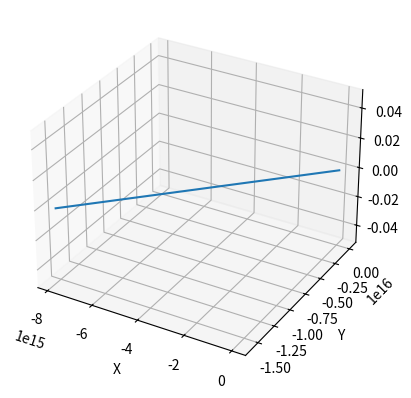

Reproduce this figure in Python.
import numpy as np
import matplotlib.pyplot as plt


class Particula:
    """Se crea una clase llamada Particula, que cuenta con atributos fijos como masa y carga eléctrica,
       y otros no fijos, como los asociados a la posición, velocidad y aceleración. Además, cuenta con 
       métodos que dan constancia de su dinámica dentro de un campo magnético uniforme, y a la vez, 
       interactuando eléctricamente con otra(s) partícula(s).
       
        Atributos:
                masa: m (float). Representa la masa de la partícula en el kilogramos
                carga: q (float). Representa la carga de la partícula en Coulombs
                posicion inicial: r0 (array). Representa la posición de la partícula m.
                velocidad inicial: v0 (array). Representa la velocidad inicial de la partícula m/s
                aceleracion inicial: a0 (array). Representa la aceleración de la partícula.
        
        Métodos:
                FuerzaLorentz() 
                FuerzaCoulomb()
                FuerzaTotal()
                AceleracionFinal()
                SolNum()
                Graficas()
    """
    def __init__(self, r0, v0, a0, m, q):
      '''Constructor de la clase.
        
        Parámetros:
            r0 (array): posición inicial.
            v0 (array): velocidad inicial.
            a0 (array): Aceleración inicial.
            q (float) : carga de la partícula
            m (float) : masa de la partícula'''
      
      self.posicion = r0
      self.velocidad = v0
      self.aceleracion = a0
      self.masa = m
      self.carga = q
    
    #Método para la fuerza de Lorentz
    def AceleracionLorentz(self, campoB):
      ''' Fuerza magnética: fuerza de interacción magnética mediada por la parte magnética de la fuerza de Lorentz.
        Parámetros:
            - campoB (array): Un campo magnético como vector
            - self : método propio de la partícula
            
        Retorna:
            - arrar: Arreglo de numpy de tres elementos con las componentes de las fuerzas [fx,fy,fz]'''  
      a_L = (1/self.masa)*self.carga * np.cross(self.velocidad, campoB) #Producto vectorial entre v y B (Lorentz)
      
      return a_L #Aceleración debida a la fuerza de Lorentz

    #Método para la fuerza de Coulomb
    def AceleracionCoulomb(self, p2, k = 9e+9):
      '''Fuerza eléctrica: la fuerza de interacción eléctrica mediada por la fuerza de Coulomb.
        Parámetros:
            - self: método propio de la partícula 1
            - Q (float): la carga de la partícula 2
            - posicion2 (array): la posición de la partícula 2
        Retorna:
            - Arreglo de tres elementos con las componentes de la fuerza [Fx,Fy,Fz]'''
      C = k * self.carga* p2.carga #Constante de las cargas
      dir = p2.posicion - self.posicion #Dirección del campo eléctrico
      r = np.sqrt(np.dot(p2.posicion - self.posicion, p2.posicion - self.posicion)) #Magnitud de dirección
      a_C = (C/(self.masa)*r**3)*dir #Aceleración debida a la fuerza de de Coulomb
      
      return a_C
    
    #Método para la fuerza total
    def AceleracionTotal(self):
       ''' Fuerza total: calcula la fuerza de Lorentz para la partícula definida.
        Parámetros:
            - self: como método propio del objeto.
        Retorna:
            - Arreglo de tres elementos con las componentes de la fuerza total.
    
        Aceleración final: calcula la aceleración total de la partícula 
        Parámetros:
            - self: como método propio del objeto
        Retorna:
            - Arreglo de tres elementos con las componente de la aceleración total de la partícula.'''


       a_L = self.AceleracionLorentz(campoB)
       a_C = self.AceleracionCoulomb(p2, k = 9e+9)
       a_T = a_L + a_C
        
       return a_T 
    
    #Método para la solución numérica
    def SolNum(self, t, dt):
        a = self.AceleracionTotal()
        # dt = 0.1
        #T = np.arange(0, t, dt)
        T = np.arange(0, t + dt, dt)
        Posicion = np.zeros((len(T), 3))
        Velocidad = np.zeros((len(T), 3))
        Posicion[0] = self.posicion
        Velocidad[0] = self.velocidad
        
        
        for i in range(len(T)-1):
            Velocidad[i + 1] = Velocidad[i] + a*T[i + 1]
            Posicion[i + 1] = Posicion[i] + Velocidad[i]*T[i + 1] + 0.5*a*(T[i + 1])**2

        return Posicion, Velocidad
    
    def Plots(self, sol, t, dt):
      T = np.arange(0, t + dt, dt)
      sol = self.SolNum(t, dt)
      x = [i[0] for i in sol[0]]
      y = [i[1] for i in sol[0]]
      z = [i[2] for i in sol[0]]

      fig = plt.figure()
      ax = fig.add_subplot(111, projection='3d')
      ax.plot(x, y, z)

      # Etiquetas de los ejes
      ax.set_xlabel('X')
      ax.set_ylabel('Y')
      ax.set_zlabel('Z')
      
      # Mostrar la gráfica
      plt.show()


posicion1 = np.array([0,0,0])
velocidad1 = np.array([1,0,0])
posicion2 = np.array([1,2,0])
velocidad2 = np.array([-1,0,0])
aceleracion=np.zeros(3)

p1 = Particula(posicion1, velocidad1, aceleracion, m = 10, q = 1)
p2 = Particula(posicion2, velocidad2, aceleracion, m = 10, q = -1)
campoB = np.array([1, 0, 0])
#Q = -1
#posicion2 = np.array([-1, 1, 2])

F_L = p1.AceleracionLorentz(campoB)
F_C = p1.AceleracionCoulomb(p2, posicion2)
a= p1.AceleracionTotal()
sol = p1.SolNum(0.5, 0.0001)

#print(sol[0])

p1.Plots(sol, 0.5, 0.0001)